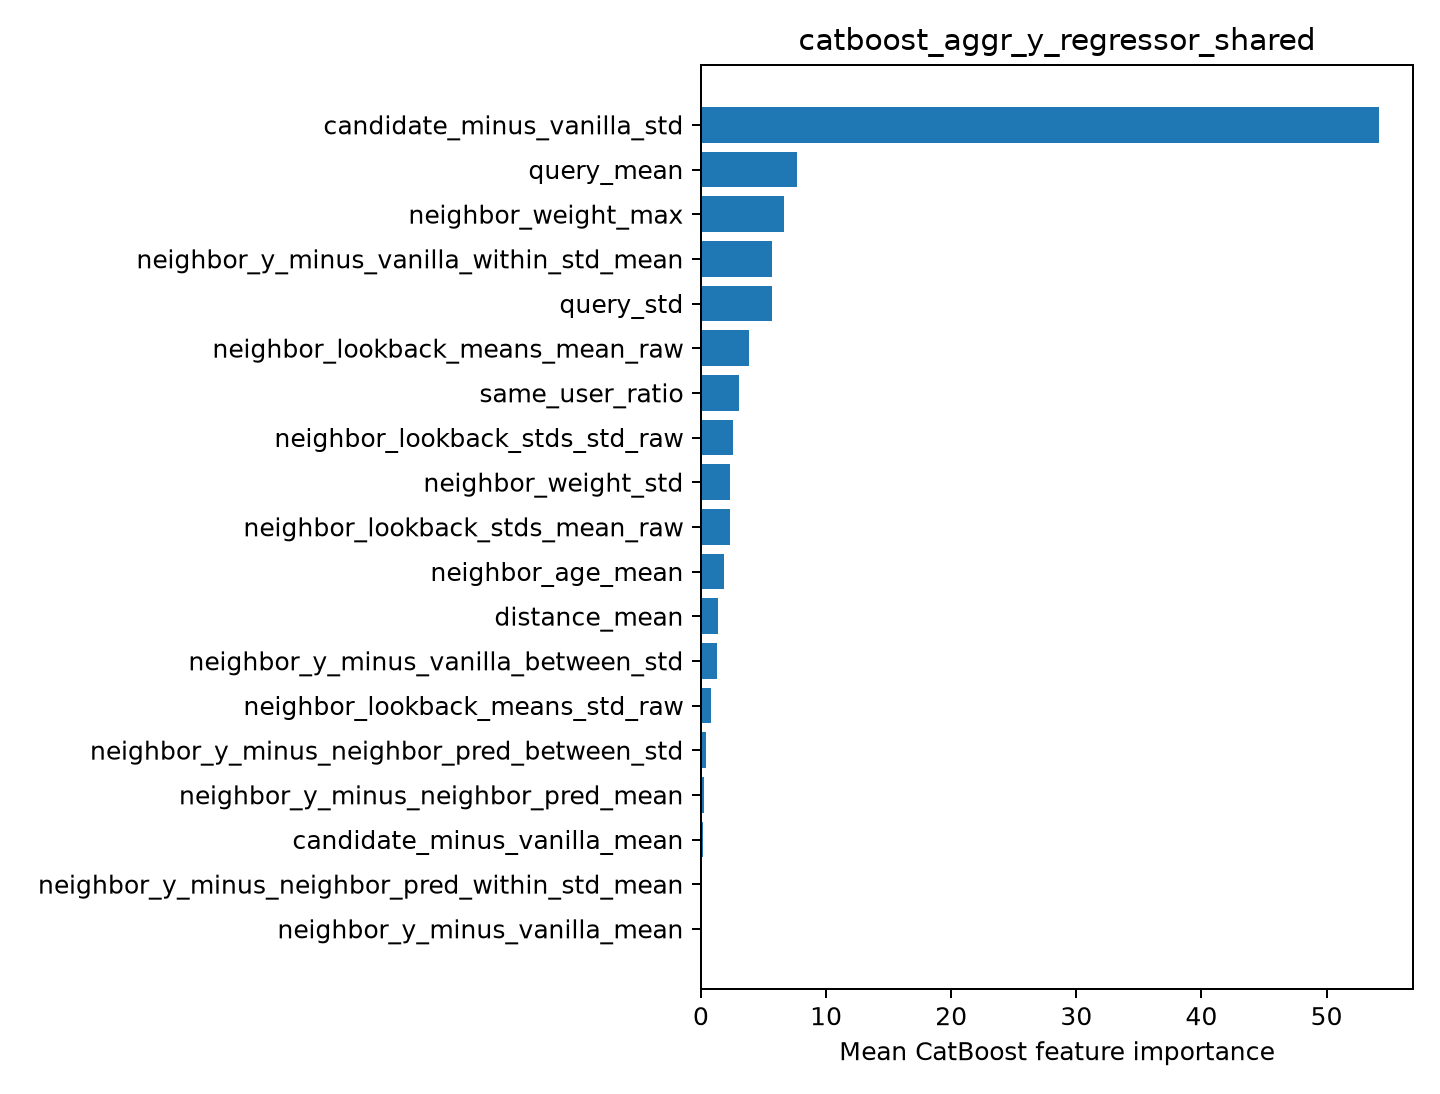

Source data for this figure (header and first rows):
feature, importance
candidate_minus_vanilla_std, 54.2
query_mean, 7.716
neighbor_weight_max, 6.676
neighbor_y_minus_vanilla_within_std_mean, 5.66
query_std, 5.644
neighbor_lookback_means_mean_raw, 3.81
same_user_ratio, 3.023
neighbor_lookback_stds_std_raw, 2.567
neighbor_weight_std, 2.335
neighbor_lookback_stds_mean_raw, 2.334
neighbor_age_mean, 1.822
distance_mean, 1.36
neighbor_y_minus_vanilla_between_std, 1.272
neighbor_lookback_means_std_raw, 0.7941
neighbor_y_minus_neighbor_pred_between_s…, 0.3697
neighbor_y_minus_neighbor_pred_mean, 0.2528
candidate_minus_vanilla_mean, 0.1358
neighbor_y_minus_neighbor_pred_within_st…, 0.02249
neighbor_y_minus_vanilla_mean, 0.006918
